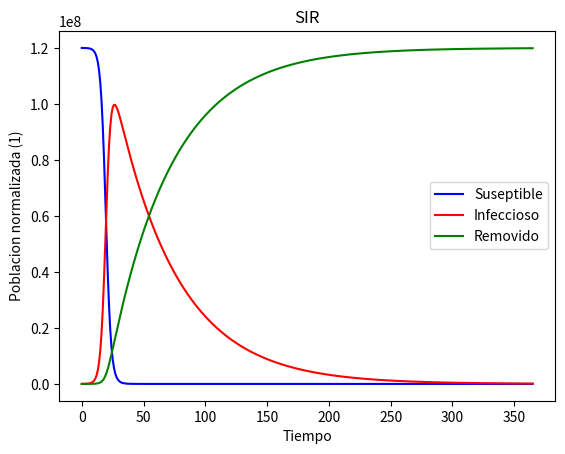
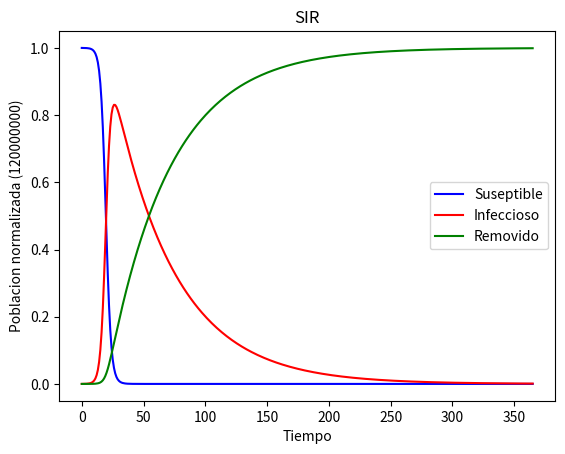
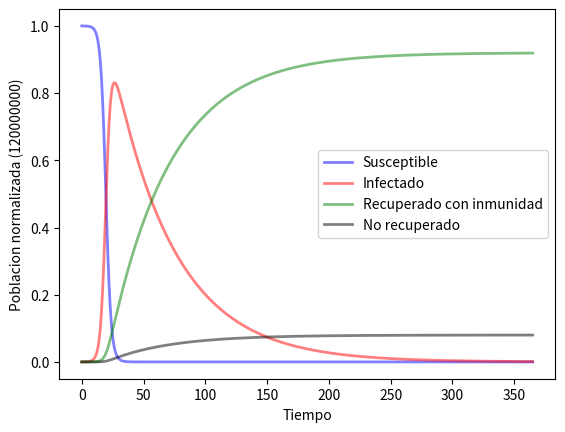
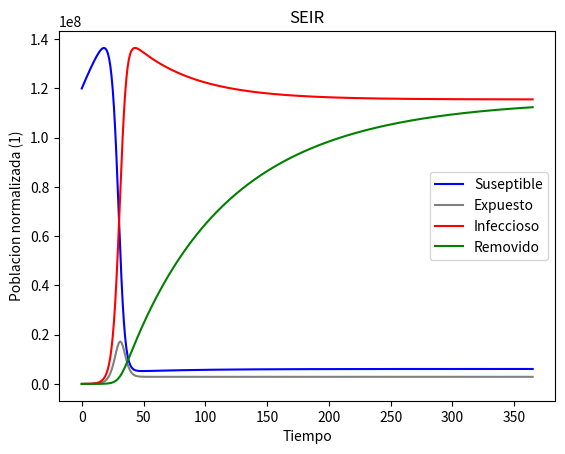
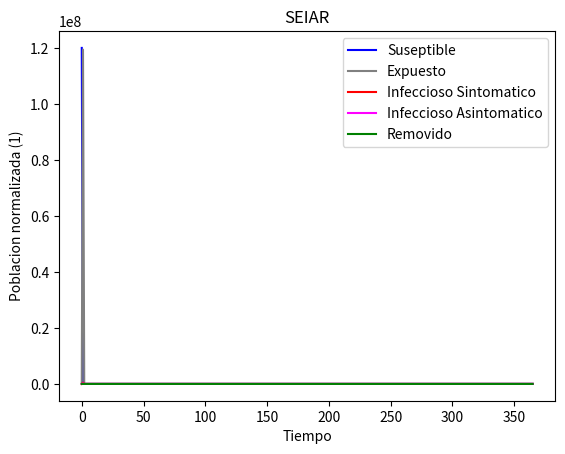

Python code for these plots, in order:
import numpy as np
import matplotlib.pyplot as plt
import scipy.integrate as sci

def SIR(y, t, N ,beta, gamma):
    S, I, R = y
    dS=-beta*S*I/N
    dI=beta*S*I/N-gamma*I
    dR=gamma*I
    return dS, dI, dR

def plotSol(S,I,R,t,divide_by=1):
  fig,ax=plt.subplots()
  ax.plot(t,S/divide_by,'b', label='Suseptible')
  ax.plot(t,I/divide_by,'r',label='Infeccioso')
  ax.plot(t,R/divide_by,'g',label='Removido')
  ax.set_xlabel('Tiempo')
  ax.set_ylabel(r'Poblacion normalizada (%d)'%divide_by)
  ax.set_title('SIR')
  ax.legend()
  plt.show()

N=120000000
I0=10000
R0=0
S0=N-I0-R0
beta=0.5
gamma=0.02

t=np.linspace(0,365,365)

y0=S0,I0,R0

sol=sci.odeint(SIR,y0,t,args=(N,beta,gamma))

S,I,R=sol.T
plotSol(S,I,R,t)
plotSol(S,I,R,t,divide_by=N)

def plotSolm(S, I, R, t, divide_by=1, death_rate=0.08):
    # Dibujamos los datos de S(t), I(t) y R(t)
    fig, ax = plt.subplots()
    ax.plot(t, S / divide_by, 'b', alpha=0.5, lw=2, label='Susceptible')
    ax.plot(t, I / divide_by, 'r', alpha=0.5, lw=2, label='Infectado')
    RR = R * (1 - death_rate)
    DD = R - RR
    ax.plot(t, RR / divide_by, 'g', alpha=0.5, lw=2, label='Recuperado con inmunidad')
    ax.plot(t, DD / divide_by, 'k', alpha=0.5, lw=2, label='No recuperado')
    ax.set_xlabel(r'Tiempo')
    ax.set_ylabel(r'Poblacion normalizada (%d)' %divide_by)
    legend = ax.legend()
    plt.show()

plotSolm(S, I, R, t,divide_by=N)

def SEIR(y, t, N ,beta,sigma, gamma,mu):
    S,E, I, R = y
    dS=L*N-beta*S*I/N-mu*S
    dE=beta*S*I/N-sigma*E-mu*E
    dI=sigma*E-gamma*I-mu*I
    dR=gamma*I-mu*R
    return dS, dE,dI, dR

N=120000000
L=0.02
sigma=0.8
E0=10000
I0=sigma*E0
R0=0
S0=N-E0-I0-R0
beta=0.4
gamma=0.01
mu=0.01

t=np.linspace(0,365,365)

y0=S0,E0,I0,R0

sol=sci.odeint(SEIR,y0,t,args=(N,beta,sigma,gamma,mu))

def plotSol(S,E,I,R,t,divide_by=1):
  fig,ax=plt.subplots()
  ax.plot(t,S/divide_by,'b', label='Suseptible')
  ax.plot(t,E/divide_by,'grey',label='Expuesto')
  ax.plot(t,I/divide_by,'r',label='Infeccioso')
  ax.plot(t,R/divide_by,'g',label='Removido')
  ax.set_xlabel('Tiempo')
  ax.set_ylabel(r'Poblacion normalizada (%d)'%divide_by)
  ax.set_title('SEIR')
  ax.legend()
  plt.show()

S,E,I,R=sol.T
plotSol(S,E,I,R,t)


def SEIAR(y, t, N ,beta,sigma, gamma,mu,q,p,l):
    S,E, I,A,R = y
    dS=L*N-beta*S*(I/N+q*A)-mu*S
    dE=beta*S*(I/N+q*A)-sigma*E-mu*E
    dI=p*sigma*E-gamma*I-mu*I
    dA=(1-p)*sigma*E-l*A-mu*A
    dR=gamma*I-mu*R
    return dS, dE,dI, dA,dR

N=120000000
L=0.03
sigma=0.6
E0=10000
p=0.3
I0=p*sigma*E0
A0=(1-p)*sigma*E0
R0=0
S0=N-E0-I0-R0
beta=0.8
gamma=0.03
mu=0.01

q=0.7
l=0.2
t=np.linspace(0,365,365)

y0=S0,E0,I0,A0,R0

sol=sci.odeint(SEIAR,y0,t,args=(N,beta,sigma,gamma,mu,p,q,l))

sol.T

def plotSol(S,E,I,A,R,t,divide_by=1):
  fig,ax=plt.subplots()
  ax.plot(t,S/divide_by,'b', label='Suseptible')
  ax.plot(t,E/divide_by,'grey',label='Expuesto')
  ax.plot(t,I/divide_by,'r',label='Infeccioso Sintomatico')
  ax.plot(t,A/divide_by,'magenta',label='Infeccioso Asintomatico')
  ax.plot(t,R/divide_by,'g',label='Removido')
  ax.set_xlabel('Tiempo')
  ax.set_ylabel(r'Poblacion normalizada (%d)'%divide_by)
  ax.set_title('SEIAR')
  ax.legend()
  plt.show()

S,E,I,A,R=sol.T
plotSol(S,E,I,A,R,t)

